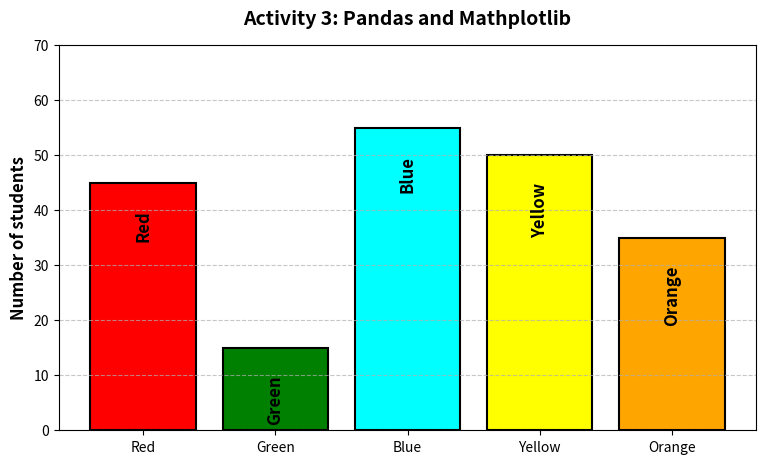

Reproduce this figure in Python.
import matplotlib.pyplot as plt
import pandas as pd
print("si bob ay bading")
colors = ['Red', 'Green', 'Blue', 'Yellow', 'Orange']
students = [45, 15, 55, 50, 35]
bar_colors = ['red', 'green', 'cyan', 'yellow', 'orange']

plt.figure(figsize=(9,5))
bars = plt.bar(colors, students, color=bar_colors, edgecolor='black', linewidth=1.5)

for bar, label in zip(bars, colors):
    plt.text(bar.get_x() + bar.get_width()/2, bar.get_height() - 5, label, 
             ha='center', va='top', rotation=90, fontsize=12, color='black', fontweight='bold')

# Labels and title
plt.title("Activity 3: Pandas and Mathplotlib", fontsize=14, fontweight='bold', pad=15)
plt.ylabel("Number of students", fontsize=12, fontweight='bold')
plt.ylim(0, 70)

plt.grid(axis='y', linestyle='--', alpha=0.7)
plt.show()

# import matplotlib.pyplot as plt
'''
colors = ['Red', 'Green', 'Blue', 'Yellow', 'Orange']
students = [45, 15, 55, 50, 35]
bar_colors = ['red', 'green', 'cyan', 'yellow', 'orange']

plt.figure(figsize=(9,5))
bars = plt.bar(colors, students, color=bar_colors, edgecolor='black', linewidth=1.5)

for bar, label in zip(bars, colors):
    plt.text(bar.get_x() + bar.get_width()/2, bar.get_height() - 5, label, 
             ha='center', va='top', rotation=90, fontsize=12, color='black', fontweight='bold')


plt.title("Activity 3: Pandas and Mathplotlib", fontsize=14, fontweight='bold', pad=15)
plt.ylabel("Number of students", fontsize=12, fontweight='bold')
plt.ylim(0, 70)

plt.grid(axis='y', linestyle='--', alpha=0.7)
plt.show()
'''
